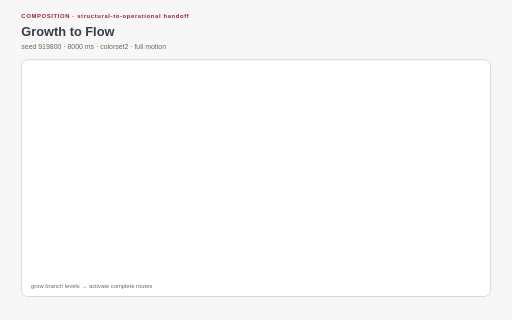
t = 0.00 s
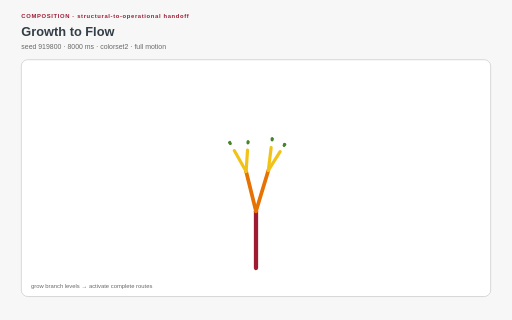
t = 1.68 s
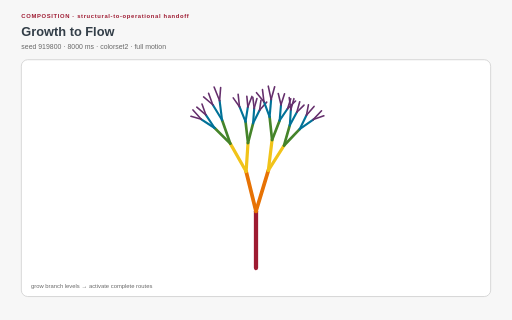
t = 3.18 s
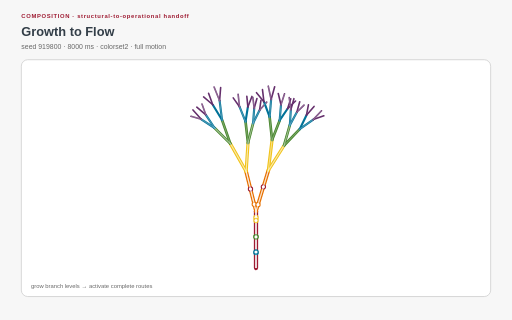
t = 4.84 s
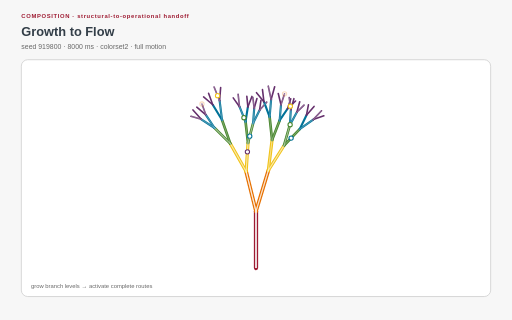
t = 6.37 s
t = 8.00 s: frame unchanged from t = 0.00 s, image omitted

The animated SVG that drew these frames (rendered in a browser with its animation timeline set to each time). Animation: 159 SMIL elements (animate=148,animateMotion=11), 17 CSS @keyframes rules; one cycle of 8.00 s, repeats indefinitely.

<?xml version="1.0" encoding="UTF-8"?>
<svg xmlns="http://www.w3.org/2000/svg" xmlns:xlink="http://www.w3.org/1999/xlink" viewBox="0 0 960 600" width="960" height="600" role="img" aria-labelledby="growth-to-flow-title growth-to-flow-desc" data-procedural-svg-version="1" data-pattern-id="procedural-svg-growth-to-flow" data-example-id="growth-to-flow" data-family="composition" data-renderer="composition" data-variant="1" data-seed="919800" data-palette="colorset2" data-motion="full" data-motion-engine="smil" data-duration-ms="8000" data-loop="true" data-loop-contract="master-phase" data-reduced-motion-fallback="layered" data-driver="level reveal + root-to-leaf transport" data-technique="structural-to-operational handoff" data-deterministic="true" data-standalone="true" data-parameter-hash="88331434427c060651f0c05bed55a27e729db4647f7045740895d85f60ce9d77">
  <title id="growth-to-flow-title">Growth to Flow</title>
  <desc id="growth-to-flow-desc">Recursive branch levels finish revealing before tokens traverse deterministic root-to-leaf paths during a separate operating phase. Deterministic seed 919800; full motion.</desc>
  <style>:root{color-scheme:light}
*{box-sizing:border-box}
.psvg-panel{fill:#ffffff;stroke:#cfcfcf;stroke-width:1.5}
.psvg-guide{fill:none;stroke:#cfcfcf;stroke-width:2}
.psvg-title{font:700 24px Arial,sans-serif;fill:#333e48}
.psvg-subtitle{font:13px Arial,sans-serif;fill:#696969}
.psvg-kicker{font:700 11px Arial,sans-serif;letter-spacing:1.2px;fill:#9e1b32}
.psvg-label{font:600 13px Arial,sans-serif;fill:#333e48}
.psvg-node-label{font:700 10px Arial,sans-serif;fill:#ffffff;pointer-events:none}
.psvg-note{font:11px Arial,sans-serif;fill:#696969}
.psvg-cell,.psvg-art circle,.psvg-art rect,.psvg-art path,.psvg-art polygon{transform-box:fill-box;transform-origin:center}
.psvg-reduced-layer{display:none}

@keyframes psvg-wave{0%,100%{transform:scale(.72);opacity:.42}50%{transform:scale(1.28);opacity:1}}
@keyframes psvg-travel{0%,100%{transform:translateX(0)}50%{transform:translateX(var(--psvg-distance))}}
@keyframes psvg-travel-overshoot{0%,100%{transform:translateX(0)}8%,92%{transform:translateX(-14px)}45%,55%{transform:translateX(calc(var(--psvg-distance) + 18px))}50%{transform:translateX(var(--psvg-distance))}}
@keyframes psvg-travel-asymmetric{0%,100%{transform:translateX(0)}28%,66%{transform:translateX(var(--psvg-distance))}}
@keyframes psvg-crossfade-a{0%,100%{opacity:.18;transform:scale(.86)}50%{opacity:.78;transform:scale(1.06)}}
@keyframes psvg-crossfade-b{0%,100%{opacity:.78;transform:scale(1.06)}50%{opacity:.18;transform:scale(.86)}}
@keyframes psvg-parallax{0%,100%{transform:translateX(calc(var(--psvg-shift)*-1))}50%{transform:translateX(var(--psvg-shift))}}
@keyframes psvg-draw{0%,10%,100%{stroke-dasharray:1;stroke-dashoffset:1}55%,78%{stroke-dasharray:1;stroke-dashoffset:0}}
@keyframes psvg-conveyor{to{stroke-dashoffset:-1}}
@keyframes psvg-trim{0%{stroke-dasharray:.16 .84;stroke-dashoffset:.2}100%{stroke-dasharray:.16 .84;stroke-dashoffset:-.8}}
@keyframes psvg-ribbon{0%,100%{transform:translateX(-9px);opacity:.4}50%{transform:translateX(9px);opacity:.9}}
@keyframes psvg-contour{0%,100%{transform:scale(.88);opacity:.18}50%{transform:scale(1.1);opacity:.62}}
@keyframes psvg-cell-state{0%,100%{opacity:.28}50%{opacity:.95}}
@keyframes psvg-rd{0%,100%{opacity:.35}50%{opacity:1}}
@keyframes psvg-seed{0%,8%,100%{transform:scale(.35);opacity:.25}48%,78%{transform:scale(1);opacity:1}}
@keyframes psvg-tile-wave{0%,100%{transform:scale(.72) rotate(0deg);opacity:.32}50%{transform:scale(1.12) rotate(45deg);opacity:.92}}
@keyframes psvg-state-card{0%,18%,100%{opacity:.38;transform:scale(.94)}35%,58%{opacity:1;transform:scale(1.08)}75%{opacity:.62;transform:scale(1)}}

@media(prefers-reduced-motion:reduce){.psvg-motion-layer{display:none!important}.psvg-reduced-layer{display:inline!important}*{animation:none!important}}</style>
  <rect width="960" height="600" fill="#f7f7f7"/>
  <text class="psvg-kicker" x="40" y="34">COMPOSITION · structural-to-operational handoff</text>
  <text class="psvg-title" x="40" y="68">Growth to Flow</text>
  <text class="psvg-subtitle" x="40" y="92">seed 919800 · 8000 ms · colorset2 · full motion</text>
  <g class="psvg-motion-layer" data-motion-layer="animated"><rect class="psvg-panel" x="40" y="112" width="880" height="444" rx="12"/><g class="psvg-art" data-role="procedural-art"><path d="M 480 502.72 L 480 396.16" fill="none" stroke="#9e1b32" stroke-width="8" stroke-linecap="round" pathLength="1" stroke-dasharray="1" stroke-dashoffset="1"><animate attributeName="stroke-dashoffset" values="1;1;0;0;1" keyTimes="0;0.04;0.12;.9;1" dur="8.000s" repeatCount="indefinite"/><animate attributeName="opacity" values="1;1;0;0;1" keyTimes="0;.88;.92;.98;1" dur="8.000s" repeatCount="indefinite"/></path><path d="M 480 396.16 L 461.492 321.505" fill="none" stroke="#e77204" stroke-width="7" stroke-linecap="round" pathLength="1" stroke-dasharray="1" stroke-dashoffset="1"><animate attributeName="stroke-dashoffset" values="1;1;0;0;1" keyTimes="0;0.095;0.175;.9;1" dur="8.000s" repeatCount="indefinite"/><animate attributeName="opacity" values="1;1;0;0;1" keyTimes="0;.88;.92;.98;1" dur="8.000s" repeatCount="indefinite"/></path><path d="M 461.492 321.505 L 431.877 269.265" fill="none" stroke="#f1c319" stroke-width="6" stroke-linecap="round" pathLength="1" stroke-dasharray="1" stroke-dashoffset="1"><animate attributeName="stroke-dashoffset" values="1;1;0;0;1" keyTimes="0;0.15;0.23;.9;1" dur="8.000s" repeatCount="indefinite"/><animate attributeName="opacity" values="1;1;0;0;1" keyTimes="0;.88;.92;.98;1" dur="8.000s" repeatCount="indefinite"/></path><path d="M 431.877 269.265 L 402.443 239.997" fill="none" stroke="#45842a" stroke-width="5" stroke-linecap="round" pathLength="1" stroke-dasharray="1" stroke-dashoffset="1"><animate attributeName="stroke-dashoffset" values="1;1;0;0;1" keyTimes="0;0.205;0.285;.9;1" dur="8.000s" repeatCount="indefinite"/><animate attributeName="opacity" values="1;1;0;0;1" keyTimes="0;.88;.92;.98;1" dur="8.000s" repeatCount="indefinite"/></path><path d="M 402.443 239.997 L 377.419 223.699" fill="none" stroke="#007298" stroke-width="4" stroke-linecap="round" pathLength="1" stroke-dasharray="1" stroke-dashoffset="1"><animate attributeName="stroke-dashoffset" values="1;1;0;0;1" keyTimes="0;0.26;0.34;.9;1" dur="8.000s" repeatCount="indefinite"/><animate attributeName="opacity" values="1;1;0;0;1" keyTimes="0;.88;.92;.98;1" dur="8.000s" repeatCount="indefinite"/></path><path d="M 377.419 223.699 L 358.009 218.036" fill="none" stroke="#652f6c" stroke-width="3" stroke-linecap="round" pathLength="1" stroke-dasharray="1" stroke-dashoffset="1"><animate attributeName="stroke-dashoffset" values="1;1;0;0;1" keyTimes="0;0.315;0.395;.9;1" dur="8.000s" repeatCount="indefinite"/><animate attributeName="opacity" values="1;1;0;0;1" keyTimes="0;.88;.92;.98;1" dur="8.000s" repeatCount="indefinite"/></path><path d="M 377.419 223.699 L 361.81 206.126" fill="none" stroke="#652f6c" stroke-width="3" stroke-linecap="round" pathLength="1" stroke-dasharray="1" stroke-dashoffset="1"><animate attributeName="stroke-dashoffset" values="1;1;0;0;1" keyTimes="0;0.315;0.395;.9;1" dur="8.000s" repeatCount="indefinite"/><animate attributeName="opacity" values="1;1;0;0;1" keyTimes="0;.88;.92;.98;1" dur="8.000s" repeatCount="indefinite"/></path><path d="M 402.443 239.997 L 385.959 215.238" fill="none" stroke="#007298" stroke-width="4" stroke-linecap="round" pathLength="1" stroke-dasharray="1" stroke-dashoffset="1"><animate attributeName="stroke-dashoffset" values="1;1;0;0;1" keyTimes="0;0.26;0.34;.9;1" dur="8.000s" repeatCount="indefinite"/><animate attributeName="opacity" values="1;1;0;0;1" keyTimes="0;.88;.92;.98;1" dur="8.000s" repeatCount="indefinite"/></path><path d="M 385.959 215.238 L 368.997 200.927" fill="none" stroke="#652f6c" stroke-width="3" stroke-linecap="round" pathLength="1" stroke-dasharray="1" stroke-dashoffset="1"><animate attributeName="stroke-dashoffset" values="1;1;0;0;1" keyTimes="0;0.315;0.395;.9;1" dur="8.000s" repeatCount="indefinite"/><animate attributeName="opacity" values="1;1;0;0;1" keyTimes="0;.88;.92;.98;1" dur="8.000s" repeatCount="indefinite"/></path><path d="M 385.959 215.238 L 378.699 195.074" fill="none" stroke="#652f6c" stroke-width="3" stroke-linecap="round" pathLength="1" stroke-dasharray="1" stroke-dashoffset="1"><animate attributeName="stroke-dashoffset" values="1;1;0;0;1" keyTimes="0;0.315;0.395;.9;1" dur="8.000s" repeatCount="indefinite"/><animate attributeName="opacity" values="1;1;0;0;1" keyTimes="0;.88;.92;.98;1" dur="8.000s" repeatCount="indefinite"/></path><path d="M 431.877 269.265 L 416.373 225.069" fill="none" stroke="#45842a" stroke-width="5" stroke-linecap="round" pathLength="1" stroke-dasharray="1" stroke-dashoffset="1"><animate attributeName="stroke-dashoffset" values="1;1;0;0;1" keyTimes="0;0.205;0.285;.9;1" dur="8.000s" repeatCount="indefinite"/><animate attributeName="opacity" values="1;1;0;0;1" keyTimes="0;.88;.92;.98;1" dur="8.000s" repeatCount="indefinite"/></path><path d="M 416.373 225.069 L 398.934 196.422" fill="none" stroke="#007298" stroke-width="4" stroke-linecap="round" pathLength="1" stroke-dasharray="1" stroke-dashoffset="1"><animate attributeName="stroke-dashoffset" values="1;1;0;0;1" keyTimes="0;0.26;0.34;.9;1" dur="8.000s" repeatCount="indefinite"/><animate attributeName="opacity" values="1;1;0;0;1" keyTimes="0;.88;.92;.98;1" dur="8.000s" repeatCount="indefinite"/></path><path d="M 398.934 196.422 L 381.761 181.797" fill="none" stroke="#652f6c" stroke-width="3" stroke-linecap="round" pathLength="1" stroke-dasharray="1" stroke-dashoffset="1"><animate attributeName="stroke-dashoffset" values="1;1;0;0;1" keyTimes="0;0.315;0.395;.9;1" dur="8.000s" repeatCount="indefinite"/><animate attributeName="opacity" values="1;1;0;0;1" keyTimes="0;.88;.92;.98;1" dur="8.000s" repeatCount="indefinite"/></path><path d="M 398.934 196.422 L 391.068 174.837" fill="none" stroke="#652f6c" stroke-width="3" stroke-linecap="round" pathLength="1" stroke-dasharray="1" stroke-dashoffset="1"><animate attributeName="stroke-dashoffset" values="1;1;0;0;1" keyTimes="0;0.315;0.395;.9;1" dur="8.000s" repeatCount="indefinite"/><animate attributeName="opacity" values="1;1;0;0;1" keyTimes="0;.88;.92;.98;1" dur="8.000s" repeatCount="indefinite"/></path><path d="M 416.373 225.069 L 411.781 188.803" fill="none" stroke="#007298" stroke-width="4" stroke-linecap="round" pathLength="1" stroke-dasharray="1" stroke-dashoffset="1"><animate attributeName="stroke-dashoffset" values="1;1;0;0;1" keyTimes="0;0.26;0.34;.9;1" dur="8.000s" repeatCount="indefinite"/><animate attributeName="opacity" values="1;1;0;0;1" keyTimes="0;.88;.92;.98;1" dur="8.000s" repeatCount="indefinite"/></path><path d="M 411.781 188.803 L 401.422 163.205" fill="none" stroke="#652f6c" stroke-width="3" stroke-linecap="round" pathLength="1" stroke-dasharray="1" stroke-dashoffset="1"><animate attributeName="stroke-dashoffset" values="1;1;0;0;1" keyTimes="0;0.315;0.395;.9;1" dur="8.000s" repeatCount="indefinite"/><animate attributeName="opacity" values="1;1;0;0;1" keyTimes="0;.88;.92;.98;1" dur="8.000s" repeatCount="indefinite"/></path><path d="M 411.781 188.803 L 413.721 163.973" fill="none" stroke="#652f6c" stroke-width="3" stroke-linecap="round" pathLength="1" stroke-dasharray="1" stroke-dashoffset="1"><animate attributeName="stroke-dashoffset" values="1;1;0;0;1" keyTimes="0;0.315;0.395;.9;1" dur="8.000s" repeatCount="indefinite"/><animate attributeName="opacity" values="1;1;0;0;1" keyTimes="0;.88;.92;.98;1" dur="8.000s" repeatCount="indefinite"/></path><path d="M 461.492 321.505 L 465.008 268.122" fill="none" stroke="#f1c319" stroke-width="6" stroke-linecap="round" pathLength="1" stroke-dasharray="1" stroke-dashoffset="1"><animate attributeName="stroke-dashoffset" values="1;1;0;0;1" keyTimes="0;0.15;0.23;.9;1" dur="8.000s" repeatCount="indefinite"/><animate attributeName="opacity" values="1;1;0;0;1" keyTimes="0;.88;.92;.98;1" dur="8.000s" repeatCount="indefinite"/></path><path d="M 465.008 268.122 L 460.386 228.197" fill="none" stroke="#45842a" stroke-width="5" stroke-linecap="round" pathLength="1" stroke-dasharray="1" stroke-dashoffset="1"><animate attributeName="stroke-dashoffset" values="1;1;0;0;1" keyTimes="0;0.205;0.285;.9;1" dur="8.000s" repeatCount="indefinite"/><animate attributeName="opacity" values="1;1;0;0;1" keyTimes="0;.88;.92;.98;1" dur="8.000s" repeatCount="indefinite"/></path><path d="M 460.386 228.197 L 449.065 200.094" fill="none" stroke="#007298" stroke-width="4" stroke-linecap="round" pathLength="1" stroke-dasharray="1" stroke-dashoffset="1"><animate attributeName="stroke-dashoffset" values="1;1;0;0;1" keyTimes="0;0.26;0.34;.9;1" dur="8.000s" repeatCount="indefinite"/><animate attributeName="opacity" values="1;1;0;0;1" keyTimes="0;.88;.92;.98;1" dur="8.000s" repeatCount="indefinite"/></path><path d="M 449.065 200.094 L 437.256 183.448" fill="none" stroke="#652f6c" stroke-width="3" stroke-linecap="round" pathLength="1" stroke-dasharray="1" stroke-dashoffset="1"><animate attributeName="stroke-dashoffset" values="1;1;0;0;1" keyTimes="0;0.315;0.395;.9;1" dur="8.000s" repeatCount="indefinite"/><animate attributeName="opacity" values="1;1;0;0;1" keyTimes="0;.88;.92;.98;1" dur="8.000s" repeatCount="indefinite"/></path><path d="M 449.065 200.094 L 446.487 176.651" fill="none" stroke="#652f6c" stroke-width="3" stroke-linecap="round" pathLength="1" stroke-dasharray="1" stroke-dashoffset="1"><animate attributeName="stroke-dashoffset" values="1;1;0;0;1" keyTimes="0;0.315;0.395;.9;1" dur="8.000s" repeatCount="indefinite"/><animate attributeName="opacity" values="1;1;0;0;1" keyTimes="0;.88;.92;.98;1" dur="8.000s" repeatCount="indefinite"/></path><path d="M 460.386 228.197 L 464.746 200.435" fill="none" stroke="#007298" stroke-width="4" stroke-linecap="round" pathLength="1" stroke-dasharray="1" stroke-dashoffset="1"><animate attributeName="stroke-dashoffset" values="1;1;0;0;1" keyTimes="0;0.26;0.34;.9;1" dur="8.000s" repeatCount="indefinite"/><animate attributeName="opacity" values="1;1;0;0;1" keyTimes="0;.88;.92;.98;1" dur="8.000s" repeatCount="indefinite"/></path><path d="M 464.746 200.435 L 462.812 180.708" fill="none" stroke="#652f6c" stroke-width="3" stroke-linecap="round" pathLength="1" stroke-dasharray="1" stroke-dashoffset="1"><animate attributeName="stroke-dashoffset" values="1;1;0;0;1" keyTimes="0;0.315;0.395;.9;1" dur="8.000s" repeatCount="indefinite"/><animate attributeName="opacity" values="1;1;0;0;1" keyTimes="0;.88;.92;.98;1" dur="8.000s" repeatCount="indefinite"/></path><path d="M 464.746 200.435 L 472.338 180.795" fill="none" stroke="#652f6c" stroke-width="3" stroke-linecap="round" pathLength="1" stroke-dasharray="1" stroke-dashoffset="1"><animate attributeName="stroke-dashoffset" values="1;1;0;0;1" keyTimes="0;0.315;0.395;.9;1" dur="8.000s" repeatCount="indefinite"/><animate attributeName="opacity" values="1;1;0;0;1" keyTimes="0;.88;.92;.98;1" dur="8.000s" repeatCount="indefinite"/></path><path d="M 465.008 268.122 L 474.502 231.207" fill="none" stroke="#45842a" stroke-width="5" stroke-linecap="round" pathLength="1" stroke-dasharray="1" stroke-dashoffset="1"><animate attributeName="stroke-dashoffset" values="1;1;0;0;1" keyTimes="0;0.205;0.285;.9;1" dur="8.000s" repeatCount="indefinite"/><animate attributeName="opacity" values="1;1;0;0;1" keyTimes="0;.88;.92;.98;1" dur="8.000s" repeatCount="indefinite"/></path><path d="M 474.502 231.207 L 476.629 203.171" fill="none" stroke="#007298" stroke-width="4" stroke-linecap="round" pathLength="1" stroke-dasharray="1" stroke-dashoffset="1"><animate attributeName="stroke-dashoffset" values="1;1;0;0;1" keyTimes="0;0.26;0.34;.9;1" dur="8.000s" repeatCount="indefinite"/><animate attributeName="opacity" values="1;1;0;0;1" keyTimes="0;.88;.92;.98;1" dur="8.000s" repeatCount="indefinite"/></path><path d="M 476.629 203.171 L 474.067 182.656" fill="none" stroke="#652f6c" stroke-width="3" stroke-linecap="round" pathLength="1" stroke-dasharray="1" stroke-dashoffset="1"><animate attributeName="stroke-dashoffset" values="1;1;0;0;1" keyTimes="0;0.315;0.395;.9;1" dur="8.000s" repeatCount="indefinite"/><animate attributeName="opacity" values="1;1;0;0;1" keyTimes="0;.88;.92;.98;1" dur="8.000s" repeatCount="indefinite"/></path><path d="M 476.629 203.171 L 481.753 184.721" fill="none" stroke="#652f6c" stroke-width="3" stroke-linecap="round" pathLength="1" stroke-dasharray="1" stroke-dashoffset="1"><animate attributeName="stroke-dashoffset" values="1;1;0;0;1" keyTimes="0;0.315;0.395;.9;1" dur="8.000s" repeatCount="indefinite"/><animate attributeName="opacity" values="1;1;0;0;1" keyTimes="0;.88;.92;.98;1" dur="8.000s" repeatCount="indefinite"/></path><path d="M 474.502 231.207 L 486.659 206.862" fill="none" stroke="#007298" stroke-width="4" stroke-linecap="round" pathLength="1" stroke-dasharray="1" stroke-dashoffset="1"><animate attributeName="stroke-dashoffset" values="1;1;0;0;1" keyTimes="0;0.26;0.34;.9;1" dur="8.000s" repeatCount="indefinite"/><animate attributeName="opacity" values="1;1;0;0;1" keyTimes="0;.88;.92;.98;1" dur="8.000s" repeatCount="indefinite"/></path><path d="M 486.659 206.862 L 489.31 187.976" fill="none" stroke="#652f6c" stroke-width="3" stroke-linecap="round" pathLength="1" stroke-dasharray="1" stroke-dashoffset="1"><animate attributeName="stroke-dashoffset" values="1;1;0;0;1" keyTimes="0;0.315;0.395;.9;1" dur="8.000s" repeatCount="indefinite"/><animate attributeName="opacity" values="1;1;0;0;1" keyTimes="0;.88;.92;.98;1" dur="8.000s" repeatCount="indefinite"/></path><path d="M 486.659 206.862 L 500.038 191.528" fill="none" stroke="#652f6c" stroke-width="3" stroke-linecap="round" pathLength="1" stroke-dasharray="1" stroke-dashoffset="1"><animate attributeName="stroke-dashoffset" values="1;1;0;0;1" keyTimes="0;0.315;0.395;.9;1" dur="8.000s" repeatCount="indefinite"/><animate attributeName="opacity" values="1;1;0;0;1" keyTimes="0;.88;.92;.98;1" dur="8.000s" repeatCount="indefinite"/></path><path d="M 480 396.16 L 503.107 319.585" fill="none" stroke="#e77204" stroke-width="7" stroke-linecap="round" pathLength="1" stroke-dasharray="1" stroke-dashoffset="1"><animate attributeName="stroke-dashoffset" values="1;1;0;0;1" keyTimes="0;0.095;0.175;.9;1" dur="8.000s" repeatCount="indefinite"/><animate attributeName="opacity" values="1;1;0;0;1" keyTimes="0;.88;.92;.98;1" dur="8.000s" repeatCount="indefinite"/></path><path d="M 503.107 319.585 L 510.138 262.399" fill="none" stroke="#f1c319" stroke-width="6" stroke-linecap="round" pathLength="1" stroke-dasharray="1" stroke-dashoffset="1"><animate attributeName="stroke-dashoffset" values="1;1;0;0;1" keyTimes="0;0.15;0.23;.9;1" dur="8.000s" repeatCount="indefinite"/><animate attributeName="opacity" values="1;1;0;0;1" keyTimes="0;.88;.92;.98;1" dur="8.000s" repeatCount="indefinite"/></path><path d="M 510.138 262.399 L 505.52 219.164" fill="none" stroke="#45842a" stroke-width="5" stroke-linecap="round" pathLength="1" stroke-dasharray="1" stroke-dashoffset="1"><animate attributeName="stroke-dashoffset" values="1;1;0;0;1" keyTimes="0;0.205;0.285;.9;1" dur="8.000s" repeatCount="indefinite"/><animate attributeName="opacity" values="1;1;0;0;1" keyTimes="0;.88;.92;.98;1" dur="8.000s" repeatCount="indefinite"/></path><path d="M 505.52 219.164 L 494.85 190.718" fill="none" stroke="#007298" stroke-width="4" stroke-linecap="round" pathLength="1" stroke-dasharray="1" stroke-dashoffset="1"><animate attributeName="stroke-dashoffset" values="1;1;0;0;1" keyTimes="0;0.26;0.34;.9;1" dur="8.000s" repeatCount="indefinite"/><animate attributeName="opacity" values="1;1;0;0;1" keyTimes="0;.88;.92;.98;1" dur="8.000s" repeatCount="indefinite"/></path><path d="M 494.85 190.718 L 480.971 173.701" fill="none" stroke="#652f6c" stroke-width="3" stroke-linecap="round" pathLength="1" stroke-dasharray="1" stroke-dashoffset="1"><animate attributeName="stroke-dashoffset" values="1;1;0;0;1" keyTimes="0;0.315;0.395;.9;1" dur="8.000s" repeatCount="indefinite"/><animate attributeName="opacity" values="1;1;0;0;1" keyTimes="0;.88;.92;.98;1" dur="8.000s" repeatCount="indefinite"/></path><path d="M 494.85 190.718 L 492.156 168.122" fill="none" stroke="#652f6c" stroke-width="3" stroke-linecap="round" pathLength="1" stroke-dasharray="1" stroke-dashoffset="1"><animate attributeName="stroke-dashoffset" values="1;1;0;0;1" keyTimes="0;0.315;0.395;.9;1" dur="8.000s" repeatCount="indefinite"/><animate attributeName="opacity" values="1;1;0;0;1" keyTimes="0;.88;.92;.98;1" dur="8.000s" repeatCount="indefinite"/></path><path d="M 505.52 219.164 L 508.369 186.537" fill="none" stroke="#007298" stroke-width="4" stroke-linecap="round" pathLength="1" stroke-dasharray="1" stroke-dashoffset="1"><animate attributeName="stroke-dashoffset" values="1;1;0;0;1" keyTimes="0;0.26;0.34;.9;1" dur="8.000s" repeatCount="indefinite"/><animate attributeName="opacity" values="1;1;0;0;1" keyTimes="0;.88;.92;.98;1" dur="8.000s" repeatCount="indefinite"/></path><path d="M 508.369 186.537 L 502.966 161.595" fill="none" stroke="#652f6c" stroke-width="3" stroke-linecap="round" pathLength="1" stroke-dasharray="1" stroke-dashoffset="1"><animate attributeName="stroke-dashoffset" values="1;1;0;0;1" keyTimes="0;0.315;0.395;.9;1" dur="8.000s" repeatCount="indefinite"/><animate attributeName="opacity" values="1;1;0;0;1" keyTimes="0;.88;.92;.98;1" dur="8.000s" repeatCount="indefinite"/></path><path d="M 508.369 186.537 L 514.986 162.695" fill="none" stroke="#652f6c" stroke-width="3" stroke-linecap="round" pathLength="1" stroke-dasharray="1" stroke-dashoffset="1"><animate attributeName="stroke-dashoffset" values="1;1;0;0;1" keyTimes="0;0.315;0.395;.9;1" dur="8.000s" repeatCount="indefinite"/><animate attributeName="opacity" values="1;1;0;0;1" keyTimes="0;.88;.92;.98;1" dur="8.000s" repeatCount="indefinite"/></path><path d="M 510.138 262.399 L 524.345 225.788" fill="none" stroke="#45842a" stroke-width="5" stroke-linecap="round" pathLength="1" stroke-dasharray="1" stroke-dashoffset="1"><animate attributeName="stroke-dashoffset" values="1;1;0;0;1" keyTimes="0;0.205;0.285;.9;1" dur="8.000s" repeatCount="indefinite"/><animate attributeName="opacity" values="1;1;0;0;1" keyTimes="0;.88;.92;.98;1" dur="8.000s" repeatCount="indefinite"/></path><path d="M 524.345 225.788 L 526.882 196.385" fill="none" stroke="#007298" stroke-width="4" stroke-linecap="round" pathLength="1" stroke-dasharray="1" stroke-dashoffset="1"><animate attributeName="stroke-dashoffset" values="1;1;0;0;1" keyTimes="0;0.26;0.34;.9;1" dur="8.000s" repeatCount="indefinite"/><animate attributeName="opacity" values="1;1;0;0;1" keyTimes="0;.88;.92;.98;1" dur="8.000s" repeatCount="indefinite"/></path><path d="M 526.882 196.385 L 521.734 175.204" fill="none" stroke="#652f6c" stroke-width="3" stroke-linecap="round" pathLength="1" stroke-dasharray="1" stroke-dashoffset="1"><animate attributeName="stroke-dashoffset" values="1;1;0;0;1" keyTimes="0;0.315;0.395;.9;1" dur="8.000s" repeatCount="indefinite"/><animate attributeName="opacity" values="1;1;0;0;1" keyTimes="0;.88;.92;.98;1" dur="8.000s" repeatCount="indefinite"/></path><path d="M 526.882 196.385 L 533.537 175.877" fill="none" stroke="#652f6c" stroke-width="3" stroke-linecap="round" pathLength="1" stroke-dasharray="1" stroke-dashoffset="1"><animate attributeName="stroke-dashoffset" values="1;1;0;0;1" keyTimes="0;0.315;0.395;.9;1" dur="8.000s" repeatCount="indefinite"/><animate attributeName="opacity" values="1;1;0;0;1" keyTimes="0;.88;.92;.98;1" dur="8.000s" repeatCount="indefinite"/></path><path d="M 524.345 225.788 L 539.147 203.861" fill="none" stroke="#007298" stroke-width="4" stroke-linecap="round" pathLength="1" stroke-dasharray="1" stroke-dashoffset="1"><animate attributeName="stroke-dashoffset" values="1;1;0;0;1" keyTimes="0;0.26;0.34;.9;1" dur="8.000s" repeatCount="indefinite"/><animate attributeName="opacity" values="1;1;0;0;1" keyTimes="0;.88;.92;.98;1" dur="8.000s" repeatCount="indefinite"/></path><path d="M 539.147 203.861 L 545.185 185.122" fill="none" stroke="#652f6c" stroke-width="3" stroke-linecap="round" pathLength="1" stroke-dasharray="1" stroke-dashoffset="1"><animate attributeName="stroke-dashoffset" values="1;1;0;0;1" keyTimes="0;0.315;0.395;.9;1" dur="8.000s" repeatCount="indefinite"/><animate attributeName="opacity" values="1;1;0;0;1" keyTimes="0;.88;.92;.98;1" dur="8.000s" repeatCount="indefinite"/></path><path d="M 539.147 203.861 L 554.202 189.439" fill="none" stroke="#652f6c" stroke-width="3" stroke-linecap="round" pathLength="1" stroke-dasharray="1" stroke-dashoffset="1"><animate attributeName="stroke-dashoffset" values="1;1;0;0;1" keyTimes="0;0.315;0.395;.9;1" dur="8.000s" repeatCount="indefinite"/><animate attributeName="opacity" values="1;1;0;0;1" keyTimes="0;.88;.92;.98;1" dur="8.000s" repeatCount="indefinite"/></path><path d="M 503.107 319.585 L 532.587 272.79" fill="none" stroke="#f1c319" stroke-width="6" stroke-linecap="round" pathLength="1" stroke-dasharray="1" stroke-dashoffset="1"><animate attributeName="stroke-dashoffset" values="1;1;0;0;1" keyTimes="0;0.15;0.23;.9;1" dur="8.000s" repeatCount="indefinite"/><animate attributeName="opacity" values="1;1;0;0;1" keyTimes="0;.88;.92;.98;1" dur="8.000s" repeatCount="indefinite"/></path><path d="M 532.587 272.79 L 543.409 234.798" fill="none" stroke="#45842a" stroke-width="5" stroke-linecap="round" pathLength="1" stroke-dasharray="1" stroke-dashoffset="1"><animate attributeName="stroke-dashoffset" values="1;1;0;0;1" keyTimes="0;0.205;0.285;.9;1" dur="8.000s" repeatCount="indefinite"/><animate attributeName="opacity" values="1;1;0;0;1" keyTimes="0;.88;.92;.98;1" dur="8.000s" repeatCount="indefinite"/></path><path d="M 543.409 234.798 L 545.332 205.648" fill="none" stroke="#007298" stroke-width="4" stroke-linecap="round" pathLength="1" stroke-dasharray="1" stroke-dashoffset="1"><animate attributeName="stroke-dashoffset" values="1;1;0;0;1" keyTimes="0;0.26;0.34;.9;1" dur="8.000s" repeatCount="indefinite"/><animate attributeName="opacity" values="1;1;0;0;1" keyTimes="0;.88;.92;.98;1" dur="8.000s" repeatCount="indefinite"/></path><path d="M 545.332 205.648 L 542.293 182.941" fill="none" stroke="#652f6c" stroke-width="3" stroke-linecap="round" pathLength="1" stroke-dasharray="1" stroke-dashoffset="1"><animate attributeName="stroke-dashoffset" values="1;1;0;0;1" keyTimes="0;0.315;0.395;.9;1" dur="8.000s" repeatCount="indefinite"/><animate attributeName="opacity" values="1;1;0;0;1" keyTimes="0;.88;.92;.98;1" dur="8.000s" repeatCount="indefinite"/></path><path d="M 545.332 205.648 L 551.086 185.033" fill="none" stroke="#652f6c" stroke-width="3" stroke-linecap="round" pathLength="1" stroke-dasharray="1" stroke-dashoffset="1"><animate attributeName="stroke-dashoffset" values="1;1;0;0;1" keyTimes="0;0.315;0.395;.9;1" dur="8.000s" repeatCount="indefinite"/><animate attributeName="opacity" values="1;1;0;0;1" keyTimes="0;.88;.92;.98;1" dur="8.000s" repeatCount="indefinite"/></path><path d="M 543.409 234.798 L 556.522 210.445" fill="none" stroke="#007298" stroke-width="4" stroke-linecap="round" pathLength="1" stroke-dasharray="1" stroke-dashoffset="1"><animate attributeName="stroke-dashoffset" values="1;1;0;0;1" keyTimes="0;0.26;0.34;.9;1" dur="8.000s" repeatCount="indefinite"/><animate attributeName="opacity" values="1;1;0;0;1" keyTimes="0;.88;.92;.98;1" dur="8.000s" repeatCount="indefinite"/></path><path d="M 556.522 210.445 L 561.999 190.791" fill="none" stroke="#652f6c" stroke-width="3" stroke-linecap="round" pathLength="1" stroke-dasharray="1" stroke-dashoffset="1"><animate attributeName="stroke-dashoffset" values="1;1;0;0;1" keyTimes="0;0.315;0.395;.9;1" dur="8.000s" repeatCount="indefinite"/><animate attributeName="opacity" values="1;1;0;0;1" keyTimes="0;.88;.92;.98;1" dur="8.000s" repeatCount="indefinite"/></path><path d="M 556.522 210.445 L 570.029 197.164" fill="none" stroke="#652f6c" stroke-width="3" stroke-linecap="round" pathLength="1" stroke-dasharray="1" stroke-dashoffset="1"><animate attributeName="stroke-dashoffset" values="1;1;0;0;1" keyTimes="0;0.315;0.395;.9;1" dur="8.000s" repeatCount="indefinite"/><animate attributeName="opacity" values="1;1;0;0;1" keyTimes="0;.88;.92;.98;1" dur="8.000s" repeatCount="indefinite"/></path><path d="M 532.587 272.79 L 561.895 242.228" fill="none" stroke="#45842a" stroke-width="5" stroke-linecap="round" pathLength="1" stroke-dasharray="1" stroke-dashoffset="1"><animate attributeName="stroke-dashoffset" values="1;1;0;0;1" keyTimes="0;0.205;0.285;.9;1" dur="8.000s" repeatCount="indefinite"/><animate attributeName="opacity" values="1;1;0;0;1" keyTimes="0;.88;.92;.98;1" dur="8.000s" repeatCount="indefinite"/></path><path d="M 561.895 242.228 L 574.608 216.043" fill="none" stroke="#007298" stroke-width="4" stroke-linecap="round" pathLength="1" stroke-dasharray="1" stroke-dashoffset="1"><animate attributeName="stroke-dashoffset" values="1;1;0;0;1" keyTimes="0;0.26;0.34;.9;1" dur="8.000s" repeatCount="indefinite"/><animate attributeName="opacity" values="1;1;0;0;1" keyTimes="0;.88;.92;.98;1" dur="8.000s" repeatCount="indefinite"/></path><path d="M 574.608 216.043 L 578.295 196.697" fill="none" stroke="#652f6c" stroke-width="3" stroke-linecap="round" pathLength="1" stroke-dasharray="1" stroke-dashoffset="1"><animate attributeName="stroke-dashoffset" values="1;1;0;0;1" keyTimes="0;0.315;0.395;.9;1" dur="8.000s" repeatCount="indefinite"/><animate attributeName="opacity" values="1;1;0;0;1" keyTimes="0;.88;.92;.98;1" dur="8.000s" repeatCount="indefinite"/></path><path d="M 574.608 216.043 L 588.851 199.629" fill="none" stroke="#652f6c" stroke-width="3" stroke-linecap="round" pathLength="1" stroke-dasharray="1" stroke-dashoffset="1"><animate attributeName="stroke-dashoffset" values="1;1;0;0;1" keyTimes="0;0.315;0.395;.9;1" dur="8.000s" repeatCount="indefinite"/><animate attributeName="opacity" values="1;1;0;0;1" keyTimes="0;.88;.92;.98;1" dur="8.000s" repeatCount="indefinite"/></path><path d="M 561.895 242.228 L 587.283 224.29" fill="none" stroke="#007298" stroke-width="4" stroke-linecap="round" pathLength="1" stroke-dasharray="1" stroke-dashoffset="1"><animate attributeName="stroke-dashoffset" values="1;1;0;0;1" keyTimes="0;0.26;0.34;.9;1" dur="8.000s" repeatCount="indefinite"/><animate attributeName="opacity" values="1;1;0;0;1" keyTimes="0;.88;.92;.98;1" dur="8.000s" repeatCount="indefinite"/></path><path d="M 587.283 224.29 L 602.86 207.773" fill="none" stroke="#652f6c" stroke-width="3" stroke-linecap="round" pathLength="1" stroke-dasharray="1" stroke-dashoffset="1"><animate attributeName="stroke-dashoffset" values="1;1;0;0;1" keyTimes="0;0.315;0.395;.9;1" dur="8.000s" repeatCount="indefinite"/><animate attributeName="opacity" values="1;1;0;0;1" keyTimes="0;.88;.92;.98;1" dur="8.000s" repeatCount="indefinite"/></path><path d="M 587.283 224.29 L 607.281 217.033" fill="none" stroke="#652f6c" stroke-width="3" stroke-linecap="round" pathLength="1" stroke-dasharray="1" stroke-dashoffset="1"><animate attributeName="stroke-dashoffset" values="1;1;0;0;1" keyTimes="0;0.315;0.395;.9;1" dur="8.000s" repeatCount="indefinite"/><animate attributeName="opacity" values="1;1;0;0;1" keyTimes="0;.88;.92;.98;1" dur="8.000s" repeatCount="indefinite"/></path><path id="growth-flow-route-0" d="M 480 502.72 L 480 396.16 L 461.492 321.505 L 431.877 269.265 L 402.443 239.997 L 377.419 223.699 L 358.009 218.036" fill="none" stroke="#ffffff" stroke-width="2" opacity="0"><animate attributeName="opacity" values="0;0;.28;.28;0;0" keyTimes="0;.46;.5;.87;.91;1" dur="8.000s" repeatCount="indefinite"/></path><circle r="4" fill="#ffffff" stroke="#9e1b32" stroke-width="2" opacity="0"><animateMotion keyPoints="0;0;1;1;0" keyTimes="0;0.48;0.76;.92;1" calcMode="linear" dur="8.000s" repeatCount="indefinite"><mpath href="#growth-flow-route-0"/></animateMotion><animate attributeName="opacity" values="0;0;1;1;0;0" keyTimes="0;0.48;0.49;0.76;0.775;1" dur="8.000s" repeatCount="indefinite"/></circle><path id="growth-flow-route-1" d="M 480 502.72 L 480 396.16 L 461.492 321.505 L 431.877 269.265 L 402.443 239.997 L 385.959 215.238 L 378.699 195.074" fill="none" stroke="#ffffff" stroke-width="2" opacity="0"><animate attributeName="opacity" values="0;0;.28;.28;0;0" keyTimes="0;.46;.5;.87;.91;1" dur="8.000s" repeatCount="indefinite"/></path><circle r="4" fill="#ffffff" stroke="#e77204" stroke-width="2" opacity="0"><animateMotion keyPoints="0;0;1;1;0" keyTimes="0;0.505;0.785;.92;1" calcMode="linear" dur="8.000s" repeatCount="indefinite"><mpath href="#growth-flow-route-1"/></animateMotion><animate attributeName="opacity" values="0;0;1;1;0;0" keyTimes="0;0.505;0.515;0.785;0.8;1" dur="8.000s" repeatCount="indefinite"/></circle><path id="growth-flow-route-2" d="M 480 502.72 L 480 396.16 L 461.492 321.505 L 431.877 269.265 L 416.373 225.069 L 411.781 188.803 L 401.422 163.205" fill="none" stroke="#ffffff" stroke-width="2" opacity="0"><animate attributeName="opacity" values="0;0;.28;.28;0;0" keyTimes="0;.46;.5;.87;.91;1" dur="8.000s" repeatCount="indefinite"/></path><circle r="4" fill="#ffffff" stroke="#f1c319" stroke-width="2" opacity="0"><animateMotion keyPoints="0;0;1;1;0" keyTimes="0;0.53;0.81;.92;1" calcMode="linear" dur="8.000s" repeatCount="indefinite"><mpath href="#growth-flow-route-2"/></animateMotion><animate attributeName="opacity" values="0;0;1;1;0;0" keyTimes="0;0.53;0.54;0.81;0.825;1" dur="8.000s" repeatCount="indefinite"/></circle><path id="growth-flow-route-3" d="M 480 502.72 L 480 396.16 L 461.492 321.505 L 465.008 268.122 L 460.386 228.197 L 449.065 200.094 L 446.487 176.651" fill="none" stroke="#ffffff" stroke-width="2" opacity="0"><animate attributeName="opacity" values="0;0;.28;.28;0;0" keyTimes="0;.46;.5;.87;.91;1" dur="8.000s" repeatCount="indefinite"/></path><circle r="4" fill="#ffffff" stroke="#45842a" stroke-width="2" opacity="0"><animateMotion keyPoints="0;0;1;1;0" keyTimes="0;0.555;0.835;.92;1" calcMode="linear" dur="8.000s" repeatCount="indefinite"><mpath href="#growth-flow-route-3"/></animateMotion><animate attributeName="opacity" values="0;0;1;1;0;0" keyTimes="0;0.555;0.565;0.835;0.85;1" dur="8.000s" repeatCount="indefinite"/></circle><path id="growth-flow-route-4" d="M 480 502.72 L 480 396.16 L 461.492 321.505 L 465.008 268.122 L 474.502 231.207 L 476.629 203.171 L 474.067 182.656" fill="none" stroke="#ffffff" stroke-width="2" opacity="0"><animate attributeName="opacity" values="0;0;.28;.28;0;0" keyTimes="0;.46;.5;.87;.91;1" dur="8.000s" repeatCount="indefinite"/></path><circle r="4" fill="#ffffff" stroke="#007298" stroke-width="2" opacity="0"><animateMotion keyPoints="0;0;1;1;0" keyTimes="0;0.58;0.86;.92;1" calcMode="linear" dur="8.000s" repeatCount="indefinite"><mpath href="#growth-flow-route-4"/></animateMotion><animate attributeName="opacity" values="0;0;1;1;0;0" keyTimes="0;0.58;0.59;0.86;0.875;1" dur="8.000s" repeatCount="indefinite"/></circle><path id="growth-flow-route-5" d="M 480 502.72 L 480 396.16 L 461.492 321.505 L 465.008 268.122 L 474.502 231.207 L 486.659 206.862 L 500.038 191.528" fill="none" stroke="#ffffff" stroke-width="2" opacity="0"><animate attributeName="opacity" values="0;0;.28;.28;0;0" keyTimes="0;.46;.5;.87;.91;1" dur="8.000s" repeatCount="indefinite"/></path><circle r="4" fill="#ffffff" stroke="#652f6c" stroke-width="2" opacity="0"><animateMotion keyPoints="0;0;1;1;0" keyTimes="0;0.605;0.885;.92;1" calcMode="linear" dur="8.000s" repeatCount="indefinite"><mpath href="#growth-flow-route-5"/></animateMotion><animate attributeName="opacity" values="0;0;1;1;0;0" keyTimes="0;0.605;0.615;0.885;0.9;1" dur="8.000s" repeatCount="indefinite"/></circle><path id="growth-flow-route-6" d="M 480 502.72 L 480 396.16 L 503.107 319.585 L 510.138 262.399 L 505.52 219.164 L 508.369 186.537 L 502.966 161.595" fill="none" stroke="#ffffff" stroke-width="2" opacity="0"><animate attributeName="opacity" values="0;0;.28;.28;0;0" keyTimes="0;.46;.5;.87;.91;1" dur="8.000s" repeatCount="indefinite"/></path><circle r="4" fill="#ffffff" stroke="#9e1b32" stroke-width="2" opacity="0"><animateMotion keyPoints="0;0;1;1;0" keyTimes="0;0.48;0.76;.92;1" calcMode="linear" dur="8.000s" repeatCount="indefinite"><mpath href="#growth-flow-route-6"/></animateMotion><animate attributeName="opacity" values="0;0;1;1;0;0" keyTimes="0;0.48;0.49;0.76;0.775;1" dur="8.000s" repeatCount="indefinite"/></circle><path id="growth-flow-route-7" d="M 480 502.72 L 480 396.16 L 503.107 319.585 L 510.138 262.399 L 524.345 225.788 L 526.882 196.385 L 533.537 175.877" fill="none" stroke="#ffffff" stroke-width="2" opacity="0"><animate attributeName="opacity" values="0;0;.28;.28;0;0" keyTimes="0;.46;.5;.87;.91;1" dur="8.000s" repeatCount="indefinite"/></path><circle r="4" fill="#ffffff" stroke="#e77204" stroke-width="2" opacity="0"><animateMotion keyPoints="0;0;1;1;0" keyTimes="0;0.505;0.785;.92;1" calcMode="linear" dur="8.000s" repeatCount="indefinite"><mpath href="#growth-flow-route-7"/></animateMotion><animate attributeName="opacity" values="0;0;1;1;0;0" keyTimes="0;0.505;0.515;0.785;0.8;1" dur="8.000s" repeatCount="indefinite"/></circle><path id="growth-flow-route-8" d="M 480 502.72 L 480 396.16 L 503.107 319.585 L 532.587 272.79 L 543.409 234.798 L 545.332 205.648 L 542.293 182.941" fill="none" stroke="#ffffff" stroke-width="2" opacity="0"><animate attributeName="opacity" values="0;0;.28;.28;0;0" keyTimes="0;.46;.5;.87;.91;1" dur="8.000s" repeatCount="indefinite"/></path><circle r="4" fill="#ffffff" stroke="#f1c319" stroke-width="2" opacity="0"><animateMotion keyPoints="0;0;1;1;0" keyTimes="0;0.53;0.81;.92;1" calcMode="linear" dur="8.000s" repeatCount="indefinite"><mpath href="#growth-flow-route-8"/></animateMotion><animate attributeName="opacity" values="0;0;1;1;0;0" keyTimes="0;0.53;0.54;0.81;0.825;1" dur="8.000s" repeatCount="indefinite"/></circle><path id="growth-flow-route-9" d="M 480 502.72 L 480 396.16 L 503.107 319.585 L 532.587 272.79 L 543.409 234.798 L 556.522 210.445 L 570.029 197.164" fill="none" stroke="#ffffff" stroke-width="2" opacity="0"><animate attributeName="opacity" values="0;0;.28;.28;0;0" keyTimes="0;.46;.5;.87;.91;1" dur="8.000s" repeatCount="indefinite"/></path><circle r="4" fill="#ffffff" stroke="#45842a" stroke-width="2" opacity="0"><animateMotion keyPoints="0;0;1;1;0" keyTimes="0;0.555;0.835;.92;1" calcMode="linear" dur="8.000s" repeatCount="indefinite"><mpath href="#growth-flow-route-9"/></animateMotion><animate attributeName="opacity" values="0;0;1;1;0;0" keyTimes="0;0.555;0.565;0.835;0.85;1" dur="8.000s" repeatCount="indefinite"/></circle><path id="growth-flow-route-10" d="M 480 502.72 L 480 396.16 L 503.107 319.585 L 532.587 272.79 L 561.895 242.228 L 587.283 224.29 L 602.86 207.773" fill="none" stroke="#ffffff" stroke-width="2" opacity="0"><animate attributeName="opacity" values="0;0;.28;.28;0;0" keyTimes="0;.46;.5;.87;.91;1" dur="8.000s" repeatCount="indefinite"/></path><circle r="4" fill="#ffffff" stroke="#007298" stroke-width="2" opacity="0"><animateMotion keyPoints="0;0;1;1;0" keyTimes="0;0.58;0.86;.92;1" calcMode="linear" dur="8.000s" repeatCount="indefinite"><mpath href="#growth-flow-route-10"/></animateMotion><animate attributeName="opacity" values="0;0;1;1;0;0" keyTimes="0;0.58;0.59;0.86;0.875;1" dur="8.000s" repeatCount="indefinite"/></circle></g><text class="psvg-note" x="58" y="540">grow branch levels → activate complete routes</text></g><g class="psvg-reduced-layer" data-motion-layer="reduced"><rect class="psvg-panel" x="40" y="112" width="880" height="444" rx="12"/><g class="psvg-art" data-role="procedural-art"><path d="M 480 502.72 L 480 396.16" fill="none" stroke="#9e1b32" stroke-width="8" stroke-linecap="round"></path><path d="M 480 396.16 L 461.492 321.505" fill="none" stroke="#e77204" stroke-width="7" stroke-linecap="round"></path><path d="M 461.492 321.505 L 431.877 269.265" fill="none" stroke="#f1c319" stroke-width="6" stroke-linecap="round"></path><path d="M 431.877 269.265 L 402.443 239.997" fill="none" stroke="#45842a" stroke-width="5" stroke-linecap="round"></path><path d="M 402.443 239.997 L 377.419 223.699" fill="none" stroke="#007298" stroke-width="4" stroke-linecap="round"></path><path d="M 377.419 223.699 L 358.009 218.036" fill="none" stroke="#652f6c" stroke-width="3" stroke-linecap="round"></path><path d="M 377.419 223.699 L 361.81 206.126" fill="none" stroke="#652f6c" stroke-width="3" stroke-linecap="round"></path><path d="M 402.443 239.997 L 385.959 215.238" fill="none" stroke="#007298" stroke-width="4" stroke-linecap="round"></path><path d="M 385.959 215.238 L 368.997 200.927" fill="none" stroke="#652f6c" stroke-width="3" stroke-linecap="round"></path><path d="M 385.959 215.238 L 378.699 195.074" fill="none" stroke="#652f6c" stroke-width="3" stroke-linecap="round"></path><path d="M 431.877 269.265 L 416.373 225.069" fill="none" stroke="#45842a" stroke-width="5" stroke-linecap="round"></path><path d="M 416.373 225.069 L 398.934 196.422" fill="none" stroke="#007298" stroke-width="4" stroke-linecap="round"></path><path d="M 398.934 196.422 L 381.761 181.797" fill="none" stroke="#652f6c" stroke-width="3" stroke-linecap="round"></path><path d="M 398.934 196.422 L 391.068 174.837" fill="none" stroke="#652f6c" stroke-width="3" stroke-linecap="round"></path><path d="M 416.373 225.069 L 411.781 188.803" fill="none" stroke="#007298" stroke-width="4" stroke-linecap="round"></path><path d="M 411.781 188.803 L 401.422 163.205" fill="none" stroke="#652f6c" stroke-width="3" stroke-linecap="round"></path><path d="M 411.781 188.803 L 413.721 163.973" fill="none" stroke="#652f6c" stroke-width="3" stroke-linecap="round"></path><path d="M 461.492 321.505 L 465.008 268.122" fill="none" stroke="#f1c319" stroke-width="6" stroke-linecap="round"></path><path d="M 465.008 268.122 L 460.386 228.197" fill="none" stroke="#45842a" stroke-width="5" stroke-linecap="round"></path><path d="M 460.386 228.197 L 449.065 200.094" fill="none" stroke="#007298" stroke-width="4" stroke-linecap="round"></path><path d="M 449.065 200.094 L 437.256 183.448" fill="none" stroke="#652f6c" stroke-width="3" stroke-linecap="round"></path><path d="M 449.065 200.094 L 446.487 176.651" fill="none" stroke="#652f6c" stroke-width="3" stroke-linecap="round"></path><path d="M 460.386 228.197 L 464.746 200.435" fill="none" stroke="#007298" stroke-width="4" stroke-linecap="round"></path><path d="M 464.746 200.435 L 462.812 180.708" fill="none" stroke="#652f6c" stroke-width="3" stroke-linecap="round"></path><path d="M 464.746 200.435 L 472.338 180.795" fill="none" stroke="#652f6c" stroke-width="3" stroke-linecap="round"></path><path d="M 465.008 268.122 L 474.502 231.207" fill="none" stroke="#45842a" stroke-width="5" stroke-linecap="round"></path><path d="M 474.502 231.207 L 476.629 203.171" fill="none" stroke="#007298" stroke-width="4" stroke-linecap="round"></path><path d="M 476.629 203.171 L 474.067 182.656" fill="none" stroke="#652f6c" stroke-width="3" stroke-linecap="round"></path><path d="M 476.629 203.171 L 481.753 184.721" fill="none" stroke="#652f6c" stroke-width="3" stroke-linecap="round"></path><path d="M 474.502 231.207 L 486.659 206.862" fill="none" stroke="#007298" stroke-width="4" stroke-linecap="round"></path><path d="M 486.659 206.862 L 489.31 187.976" fill="none" stroke="#652f6c" stroke-width="3" stroke-linecap="round"></path><path d="M 486.659 206.862 L 500.038 191.528" fill="none" stroke="#652f6c" stroke-width="3" stroke-linecap="round"></path><path d="M 480 396.16 L 503.107 319.585" fill="none" stroke="#e77204" stroke-width="7" stroke-linecap="round"></path><path d="M 503.107 319.585 L 510.138 262.399" fill="none" stroke="#f1c319" stroke-width="6" stroke-linecap="round"></path><path d="M 510.138 262.399 L 505.52 219.164" fill="none" stroke="#45842a" stroke-width="5" stroke-linecap="round"></path><path d="M 505.52 219.164 L 494.85 190.718" fill="none" stroke="#007298" stroke-width="4" stroke-linecap="round"></path><path d="M 494.85 190.718 L 480.971 173.701" fill="none" stroke="#652f6c" stroke-width="3" stroke-linecap="round"></path><path d="M 494.85 190.718 L 492.156 168.122" fill="none" stroke="#652f6c" stroke-width="3" stroke-linecap="round"></path><path d="M 505.52 219.164 L 508.369 186.537" fill="none" stroke="#007298" stroke-width="4" stroke-linecap="round"></path><path d="M 508.369 186.537 L 502.966 161.595" fill="none" stroke="#652f6c" stroke-width="3" stroke-linecap="round"></path><path d="M 508.369 186.537 L 514.986 162.695" fill="none" stroke="#652f6c" stroke-width="3" stroke-linecap="round"></path><path d="M 510.138 262.399 L 524.345 225.788" fill="none" stroke="#45842a" stroke-width="5" stroke-linecap="round"></path><path d="M 524.345 225.788 L 526.882 196.385" fill="none" stroke="#007298" stroke-width="4" stroke-linecap="round"></path><path d="M 526.882 196.385 L 521.734 175.204" fill="none" stroke="#652f6c" stroke-width="3" stroke-linecap="round"></path><path d="M 526.882 196.385 L 533.537 175.877" fill="none" stroke="#652f6c" stroke-width="3" stroke-linecap="round"></path><path d="M 524.345 225.788 L 539.147 203.861" fill="none" stroke="#007298" stroke-width="4" stroke-linecap="round"></path><path d="M 539.147 203.861 L 545.185 185.122" fill="none" stroke="#652f6c" stroke-width="3" stroke-linecap="round"></path><path d="M 539.147 203.861 L 554.202 189.439" fill="none" stroke="#652f6c" stroke-width="3" stroke-linecap="round"></path><path d="M 503.107 319.585 L 532.587 272.79" fill="none" stroke="#f1c319" stroke-width="6" stroke-linecap="round"></path><path d="M 532.587 272.79 L 543.409 234.798" fill="none" stroke="#45842a" stroke-width="5" stroke-linecap="round"></path><path d="M 543.409 234.798 L 545.332 205.648" fill="none" stroke="#007298" stroke-width="4" stroke-linecap="round"></path><path d="M 545.332 205.648 L 542.293 182.941" fill="none" stroke="#652f6c" stroke-width="3" stroke-linecap="round"></path><path d="M 545.332 205.648 L 551.086 185.033" fill="none" stroke="#652f6c" stroke-width="3" stroke-linecap="round"></path><path d="M 543.409 234.798 L 556.522 210.445" fill="none" stroke="#007298" stroke-width="4" stroke-linecap="round"></path><path d="M 556.522 210.445 L 561.999 190.791" fill="none" stroke="#652f6c" stroke-width="3" stroke-linecap="round"></path><path d="M 556.522 210.445 L 570.029 197.164" fill="none" stroke="#652f6c" stroke-width="3" stroke-linecap="round"></path><path d="M 532.587 272.79 L 561.895 242.228" fill="none" stroke="#45842a" stroke-width="5" stroke-linecap="round"></path><path d="M 561.895 242.228 L 574.608 216.043" fill="none" stroke="#007298" stroke-width="4" stroke-linecap="round"></path><path d="M 574.608 216.043 L 578.295 196.697" fill="none" stroke="#652f6c" stroke-width="3" stroke-linecap="round"></path><path d="M 574.608 216.043 L 588.851 199.629" fill="none" stroke="#652f6c" stroke-width="3" stroke-linecap="round"></path><path d="M 561.895 242.228 L 587.283 224.29" fill="none" stroke="#007298" stroke-width="4" stroke-linecap="round"></path><path d="M 587.283 224.29 L 602.86 207.773" fill="none" stroke="#652f6c" stroke-width="3" stroke-linecap="round"></path><path d="M 587.283 224.29 L 607.281 217.033" fill="none" stroke="#652f6c" stroke-width="3" stroke-linecap="round"></path></g><text class="psvg-note" x="58" y="540">grow branch levels → activate complete routes</text></g>
</svg>
